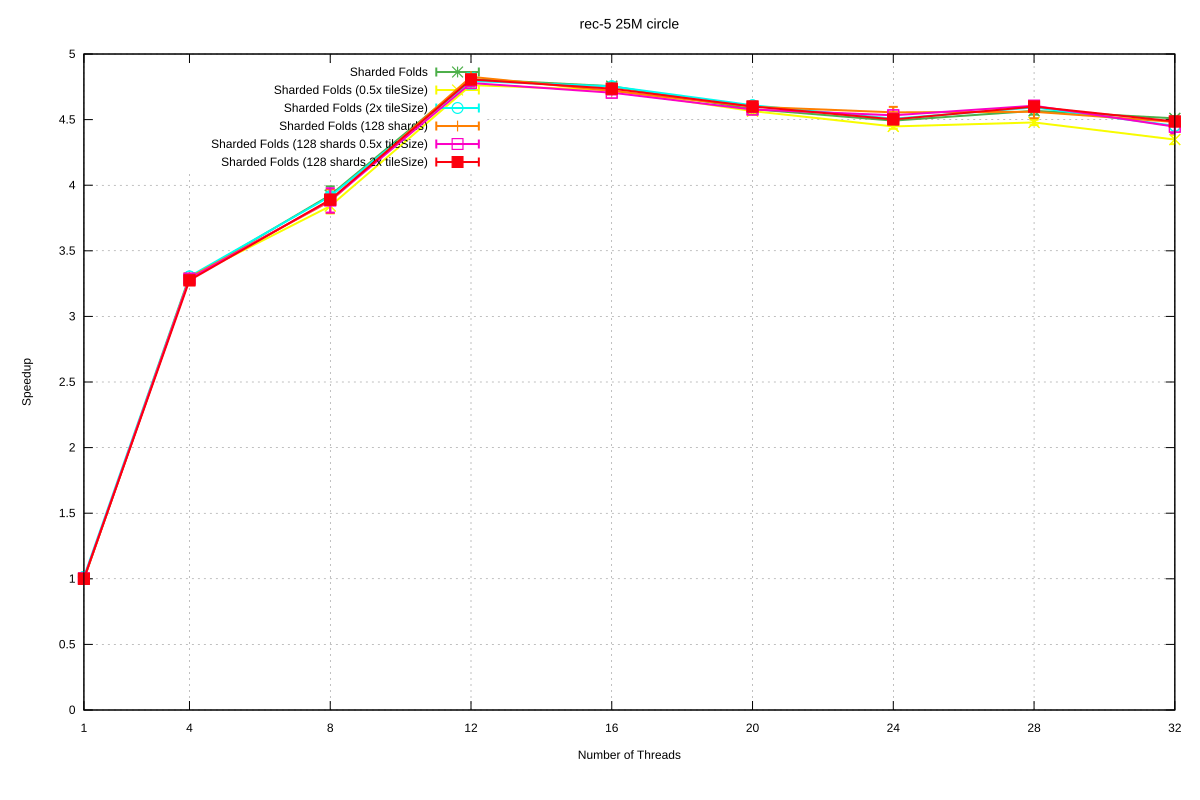

Source data for this figure (header and first rows):
Name, Mean, MeanLB, MeanUB, Stddev, StddevLB, StddevUB, scheduler, threads
rec-5/25M_circle, 0.9409, 0.923, 0.9596, 2.00380743805174e-2, 9.887887708221854e-3, 2.8170151452963317e-2, Sharded Folds, 1
rec-5/25M_circle, 0.2858, 0.2836, 0.2867, 1.6307963075535329e-3, 2.3201383825937802e-4, 2.2081546295425417e-3, Sharded Folds, 4
rec-5/25M_circle, 0.2398, 0.2351, 0.2432, 5.0118553639107504e-3, 2.9005943090141388e-3, 6.675494931125991e-3, Sharded Folds, 8
rec-5/25M_circle, 0.1957, 0.1948, 0.1967, 1.326112841175675e-3, 7.272133452643281e-4, 1.8616206491104033e-3, Sharded Folds, 12
rec-5/25M_circle, 0.1979, 0.1968, 0.1987, 1.2576977028066062e-3, 7.762045229654927e-4, 2.048493202231801e-3, Sharded Folds, 16
rec-5/25M_circle, 0.2054, 0.204, 0.2068, 1.8411802673471609e-3, 1.1251277032191575e-3, 2.7395464195037536e-3, Sharded Folds, 20
rec-5/25M_circle, 0.2095, 0.2083, 0.2115, 2.050046735814427e-3, 8.890226256749716e-4, 3.029219808850619e-3, Sharded Folds, 24
rec-5/25M_circle, 0.206, 0.2048, 0.2074, 1.7992888306413689e-3, 1.121129892343869e-3, 2.6991279417810173e-3, Sharded Folds, 28
rec-5/25M_circle, 0.2087, 0.2078, 0.2093, 1.0146419894735863e-3, 5.824398163575819e-4, 1.4162274785316541e-3, Sharded Folds, 32
rec-5/25M_circle, 0.9389, 0.9279, 0.9499, 1.2945374586171074e-2, 9.817078709602356e-3, 1.4906370467468788e-2, Sharded Folds (0.5x tileSize), 1
rec-5/25M_circle, 0.2856, 0.2849, 0.2859, 5.072106704462689e-4, 1.9675392729539122e-4, 6.972113521011528e-4, Sharded Folds (0.5x tileSize), 4
rec-5/25M_circle, 0.245, 0.2413, 0.2484, 4.929640954787253e-3, 2.76452526461071e-3, 6.3717474766011315e-3, Sharded Folds (0.5x tileSize), 8
rec-5/25M_circle, 0.1975, 0.1972, 0.1979, 4.895828042571962e-4, 2.957684512674763e-4, 7.382674448442357e-4, Sharded Folds (0.5x tileSize), 12
rec-5/25M_circle, 0.1992, 0.1983, 0.1998, 9.081381938932902e-4, 4.986095518214584e-4, 1.0554150022353995e-3, Sharded Folds (0.5x tileSize), 16
rec-5/25M_circle, 0.2061, 0.205, 0.2074, 1.6403463329873033e-3, 1.0951361594808092e-3, 2.26641434637907e-3, Sharded Folds (0.5x tileSize), 20
rec-5/25M_circle, 0.2115, 0.2106, 0.2123, 1.138194810011265e-3, 6.679364892875339e-4, 1.5213337919425813e-3, Sharded Folds (0.5x tileSize), 24
rec-5/25M_circle, 0.2101, 0.2088, 0.2107, 1.1607415436187868e-3, 2.852766820738634e-4, 1.7707771746932935e-3, Sharded Folds (0.5x tileSize), 28
rec-5/25M_circle, 0.2164, 0.2141, 0.2176, 2.2939996616526508e-3, 8.127944948545193e-4, 3.253649014200603e-3, Sharded Folds (0.5x tileSize), 32
rec-5/25M_circle, 0.928, 0.9234, 0.933, 5.512557028008298e-3, 2.5669571477919817e-3, 7.715131650346943e-3, Sharded Folds (2x tileSize), 1
rec-5/25M_circle, 0.2847, 0.2836, 0.2861, 1.6055794310630667e-3, 7.264111448858881e-4, 2.3242896994532217e-3, Sharded Folds (2x tileSize), 4
rec-5/25M_circle, 0.2403, 0.2384, 0.2417, 2.0629150552106583e-3, 1.0715446076686472e-3, 2.7052691125191005e-3, Sharded Folds (2x tileSize), 8
rec-5/25M_circle, 0.1963, 0.1949, 0.1998, 2.928094686600656e-3, 3.1555273707294974e-4, 4.1296799622058e-3, Sharded Folds (2x tileSize), 12
rec-5/25M_circle, 0.1979, 0.1974, 0.1985, 7.90849520742071e-4, 5.257132739891526e-4, 1.0733885045015477e-3, Sharded Folds (2x tileSize), 16
rec-5/25M_circle, 0.2041, 0.2034, 0.2047, 8.74420370660792e-4, 5.21559779643304e-4, 1.1872143999509454e-3, Sharded Folds (2x tileSize), 20
rec-5/25M_circle, 0.2088, 0.2077, 0.2096, 1.3165743030125944e-3, 7.880074871003383e-4, 1.7222605098433032e-3, Sharded Folds (2x tileSize), 24
rec-5/25M_circle, 0.2048, 0.2033, 0.2061, 1.9716840731094235e-3, 1.1232444154278699e-3, 3.072928032602826e-3, Sharded Folds (2x tileSize), 28
rec-5/25M_circle, 0.2113, 0.2093, 0.2143, 3.333327239470796e-3, 1.3053778895132664e-3, 4.541077783655028e-3, Sharded Folds (2x tileSize), 32
rec-5/25M_circle, 0.9459, 0.9278, 0.9736, 2.6130042655606204e-2, 1.1725941828141795e-3, 3.2650834458913154e-2, Sharded Folds (128 shards), 1
rec-5/25M_circle, 0.2854, 0.2849, 0.2858, 6.094063767419634e-4, 4.99615335604435e-4, 7.143421637006309e-4, Sharded Folds (128 shards), 4
rec-5/25M_circle, 0.2426, 0.2355, 0.2467, 6.306690987850085e-3, 4.441293502730739e-3, 7.7289086840368025e-3, Sharded Folds (128 shards), 8
rec-5/25M_circle, 0.195, 0.1942, 0.1958, 1.2736025230790978e-3, 8.378331448872413e-4, 1.5983943340084448e-3, Sharded Folds (128 shards), 12
rec-5/25M_circle, 0.1994, 0.1983, 0.2004, 1.331809289164952e-3, 1.0320701825243324e-3, 1.8263507145272046e-3, Sharded Folds (128 shards), 16
rec-5/25M_circle, 0.2046, 0.204, 0.2066, 1.542883597776091e-3, 2.2889531544306512e-4, 2.079404518177383e-3, Sharded Folds (128 shards), 20
rec-5/25M_circle, 0.2065, 0.2044, 0.2081, 2.5601171300424284e-3, 1.4635441142566135e-3, 3.6767792244126497e-3, Sharded Folds (128 shards), 24
rec-5/25M_circle, 0.2064, 0.2044, 0.2089, 3.103906871534365e-3, 2.156909771893085e-3, 4.5294268797082355e-3, Sharded Folds (128 shards), 28
rec-5/25M_circle, 0.2099, 0.2088, 0.2111, 1.6810536067112143e-3, 1.484662354379217e-3, 1.8866704625715304e-3, Sharded Folds (128 shards), 32
rec-5/25M_circle, 0.9382, 0.9282, 0.9437, 9.6425028871127e-3, 4.7713707511623515e-3, 1.1957866836589469e-2, Sharded Folds (128 shards 0.5x tileSize), 1
rec-5/25M_circle, 0.2862, 0.2855, 0.2867, 7.745735058469671e-4, 4.579939510000621e-4, 1.088144652022431e-3, Sharded Folds (128 shards 0.5x tileSize), 4
rec-5/25M_circle, 0.2422, 0.2344, 0.2457, 6.2278913444299405e-3, 4.6728347558690816e-4, 8.075401300898583e-3, Sharded Folds (128 shards 0.5x tileSize), 8
rec-5/25M_circle, 0.1969, 0.1961, 0.1982, 1.4163710378484967e-3, 5.678230777513675e-4, 2.045474538872952e-3, Sharded Folds (128 shards 0.5x tileSize), 12
rec-5/25M_circle, 0.2, 0.1994, 0.2006, 8.583199348709879e-4, 5.324195047187759e-4, 1.2414472154094961e-3, Sharded Folds (128 shards 0.5x tileSize), 16
rec-5/25M_circle, 0.2056, 0.2048, 0.2065, 1.163532379491882e-3, 8.435350114697948e-4, 1.4786931502257512e-3, Sharded Folds (128 shards 0.5x tileSize), 20
rec-5/25M_circle, 0.2076, 0.207, 0.2082, 8.248200087371458e-4, 5.385880649004131e-4, 1.1050387312469762e-3, Sharded Folds (128 shards 0.5x tileSize), 24
rec-5/25M_circle, 0.2043, 0.2039, 0.205, 7.323865428381681e-4, 1.6315993070487598e-4, 1.1034552959555755e-3, Sharded Folds (128 shards 0.5x tileSize), 28
rec-5/25M_circle, 0.2116, 0.2095, 0.2144, 3.1691539199387325e-3, 2.4177327004218097e-3, 4.033157086394024e-3, Sharded Folds (128 shards 0.5x tileSize), 32
rec-5/25M_circle, 0.9407, 0.9276, 0.9499, 1.3906488871609394e-2, 8.29325169906087e-3, 1.9589565024727827e-2, Sharded Folds (128 shards 2x tileSize), 1
rec-5/25M_circle, 0.2873, 0.287, 0.2876, 4.4715043577414144e-4, 3.104253996826119e-4, 5.930411104266844e-4, Sharded Folds (128 shards 2x tileSize), 4
rec-5/25M_circle, 0.2419, 0.2396, 0.2433, 2.2223440601520533e-3, 1.2049189246855128e-3, 3.318903880742815e-3, Sharded Folds (128 shards 2x tileSize), 8
rec-5/25M_circle, 0.1958, 0.195, 0.1964, 9.679902351367813e-4, 5.505492689883468e-4, 1.4345893489059684e-3, Sharded Folds (128 shards 2x tileSize), 12
rec-5/25M_circle, 0.1987, 0.1982, 0.1996, 9.483256541273979e-4, 1.367025970712664e-4, 1.519786148107831e-3, Sharded Folds (128 shards 2x tileSize), 16
rec-5/25M_circle, 0.2045, 0.204, 0.2055, 1.021258728951842e-3, 4.514002815853137e-4, 1.4484823885556873e-3, Sharded Folds (128 shards 2x tileSize), 20
rec-5/25M_circle, 0.209, 0.2081, 0.2098, 1.2127135307370444e-3, 9.087474596323115e-4, 1.6089914263564653e-3, Sharded Folds (128 shards 2x tileSize), 24
rec-5/25M_circle, 0.2046, 0.2038, 0.2053, 9.716432503908028e-4, 6.540083862879607e-4, 1.3516223454086817e-3, Sharded Folds (128 shards 2x tileSize), 28
rec-5/25M_circle, 0.2097, 0.208, 0.2111, 2.0779980466250603e-3, 1.5351078020321733e-3, 2.767119798064475e-3, Sharded Folds (128 shards 2x tileSize), 32
